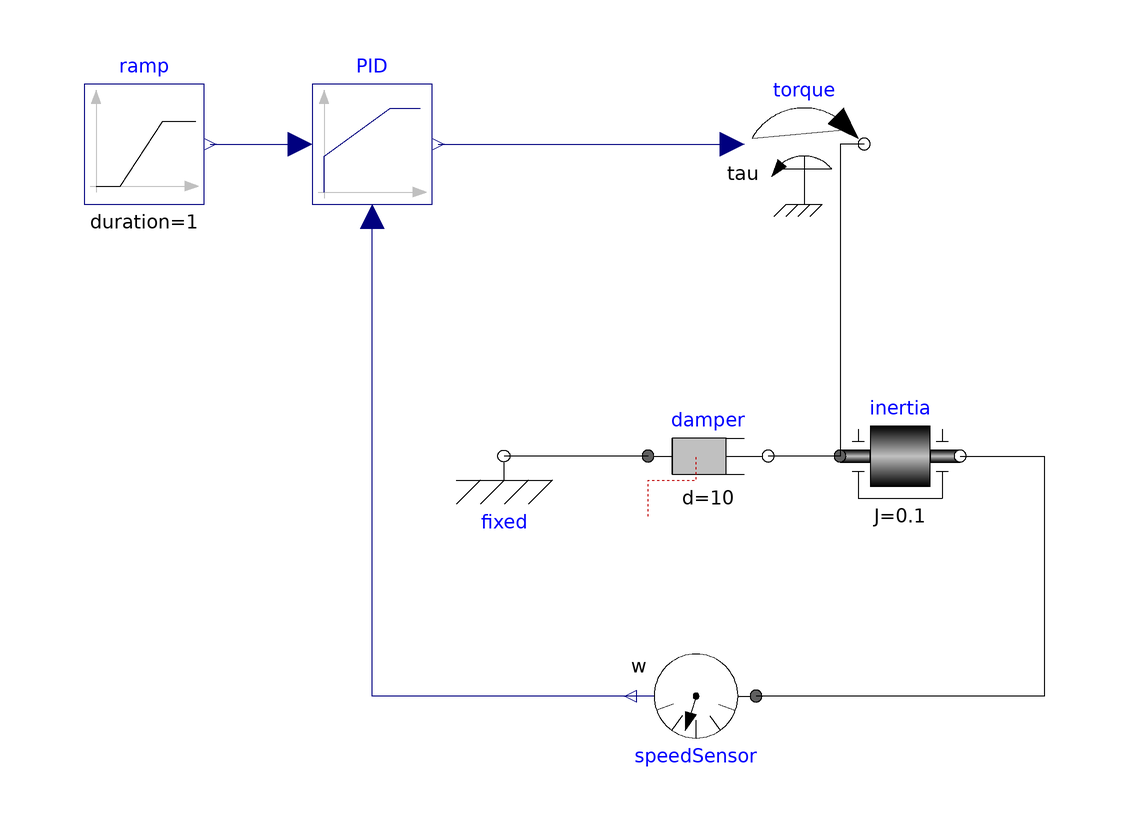

Above is the diagram view of the following Modelica model: its components placed by their Placement annotations and its connect equations drawn as lines.

model controlledshaft
  Modelica.Blocks.Sources.Ramp ramp(duration = 1, height = 150, startTime = 1) annotation(
    Placement(transformation(origin = {-94, 36}, extent = {{-10, -10}, {10, 10}})));
  Modelica.Mechanics.Rotational.Sources.Torque torque annotation(
    Placement(transformation(origin = {16, 36}, extent = {{-10, -10}, {10, 10}})));
  Modelica.Mechanics.Rotational.Components.Inertia inertia(J = 0.1) annotation(
    Placement(transformation(origin = {32, -16}, extent = {{-10, -10}, {10, 10}})));
  Modelica.Mechanics.Rotational.Components.Damper damper(d = 10) annotation(
    Placement(transformation(origin = {0, -16}, extent = {{-10, -10}, {10, 10}})));
  Modelica.Mechanics.Rotational.Components.Fixed fixed annotation(
    Placement(transformation(origin = {-34, -16}, extent = {{-10, -10}, {10, 10}})));
  Modelica.Mechanics.Rotational.Sensors.SpeedSensor speedSensor annotation(
    Placement(transformation(origin = {-2, -56}, extent = {{-10, -10}, {10, 10}}, rotation = 180)));
  Modelica.Blocks.Continuous.LimPID PID(yMax = 1500, k = 100, Ti = 1/100)  annotation(
    Placement(transformation(origin = {-56, 36}, extent = {{-10, -10}, {10, 10}})));
equation
  connect(torque.flange, inertia.flange_a) annotation(
    Line(points = {{26, 36}, {22, 36}, {22, -16}}));
  connect(inertia.flange_a, damper.flange_b) annotation(
    Line(points = {{22, -16}, {10, -16}}));
  connect(damper.flange_a, fixed.flange) annotation(
    Line(points = {{-10, -16}, {-34, -16}}));
  connect(ramp.y, PID.u_s) annotation(
    Line(points = {{-83, 36}, {-68, 36}}, color = {0, 0, 127}));
  connect(PID.y, torque.tau) annotation(
    Line(points = {{-45, 36}, {4, 36}}, color = {0, 0, 127}));
  connect(speedSensor.w, PID.u_m) annotation(
    Line(points = {{-12, -56}, {-56, -56}, {-56, 24}}, color = {0, 0, 127}));
  connect(inertia.flange_b, speedSensor.flange) annotation(
    Line(points = {{42, -16}, {56, -16}, {56, -56}, {8, -56}}));
  annotation(
    uses(Modelica(version = "4.1.0")),
  experiment(StartTime = 0, StopTime = 100, Tolerance = 1e-06, Interval = 0.001));
end controlledshaft;